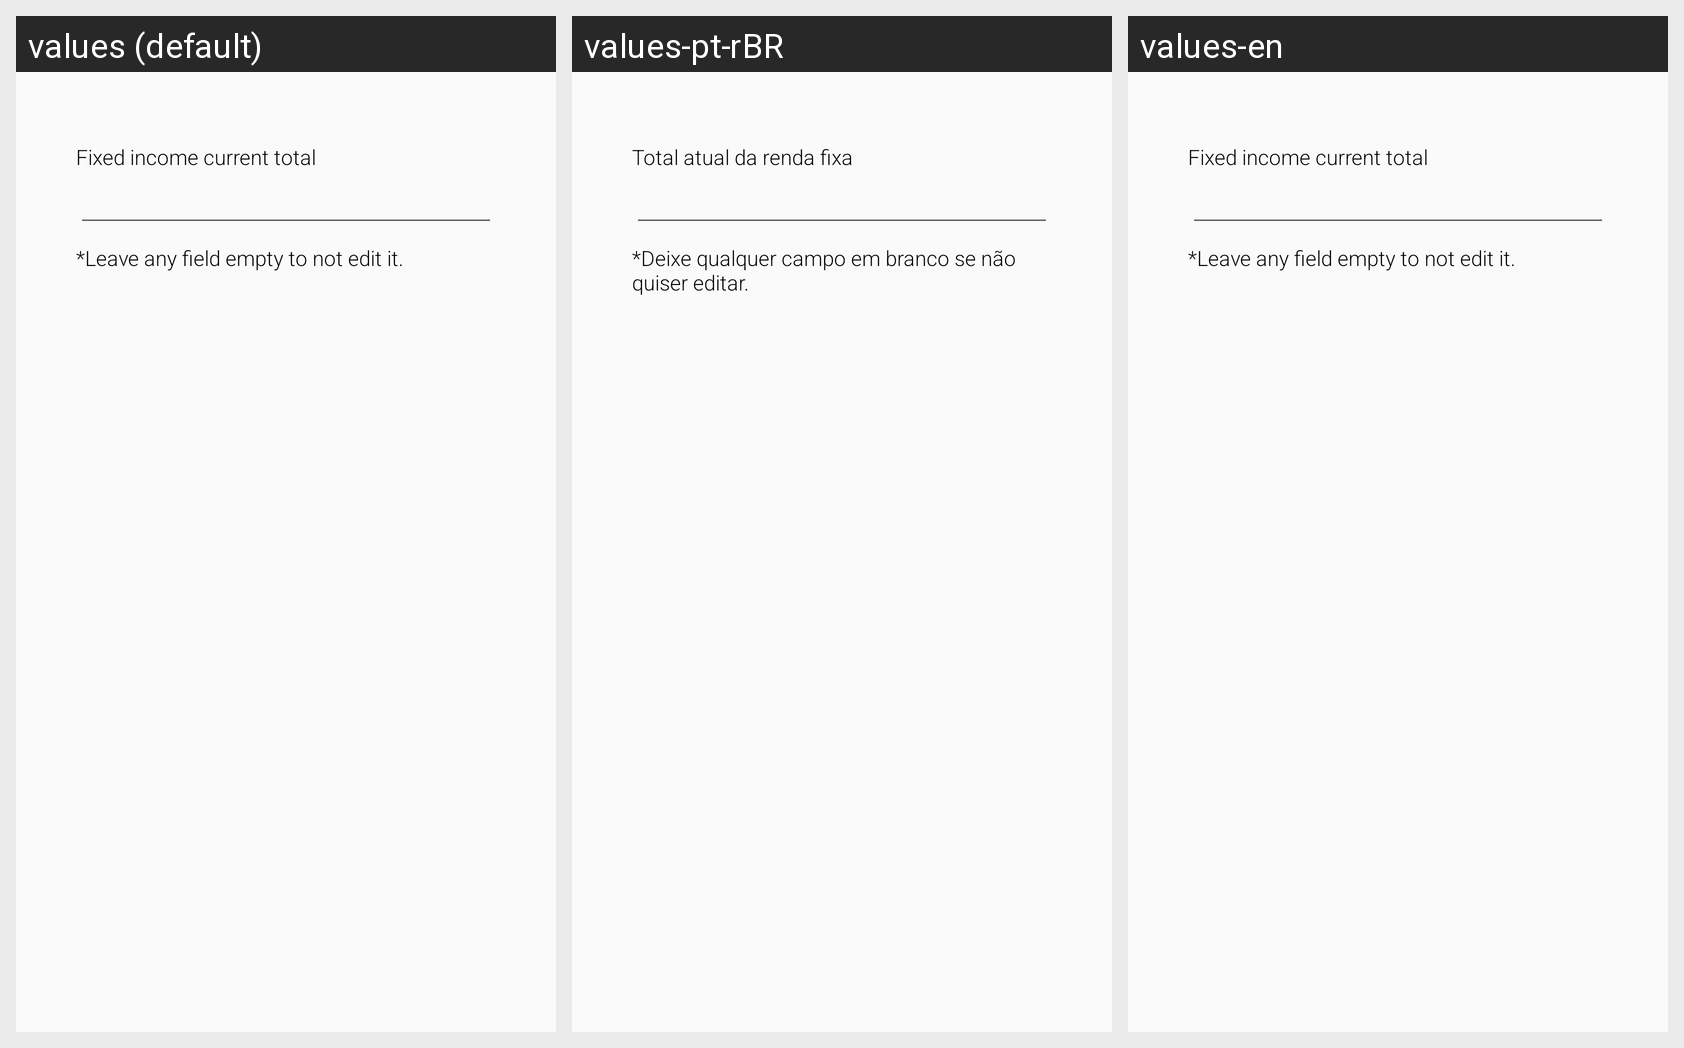

Translations of the strings shown on this Android screen, per locale in the grid:
Android screen res/layout/fragment_edit_fixed_form.xml rendered under 3 locales, left to right: values (default), values-pt-rBR, values-en. Device: Nexus 5 (rendered at 1080×1920; each locale shown at half size, 540×960, under a caption strip naming it); theme AppTheme.
Strings drawn on this screen, with the default value and each locale's value (text and hints the layout hard-codes, and strings that could not be matched under every locale, appear in the picture but are not listed):

fixed_current_total
  values: Fixed income current total
  values-pt-rBR: Total atual da renda fixa
  values-en: Fixed income current total  [not translated; the default value is used]

fii_edit_tip
  values: *Leave any field empty to not edit it.
  values-pt-rBR: *Deixe qualquer campo em branco se não quiser editar.
  values-en: *Leave any field empty to not edit it.  [not translated; the default value is used]
